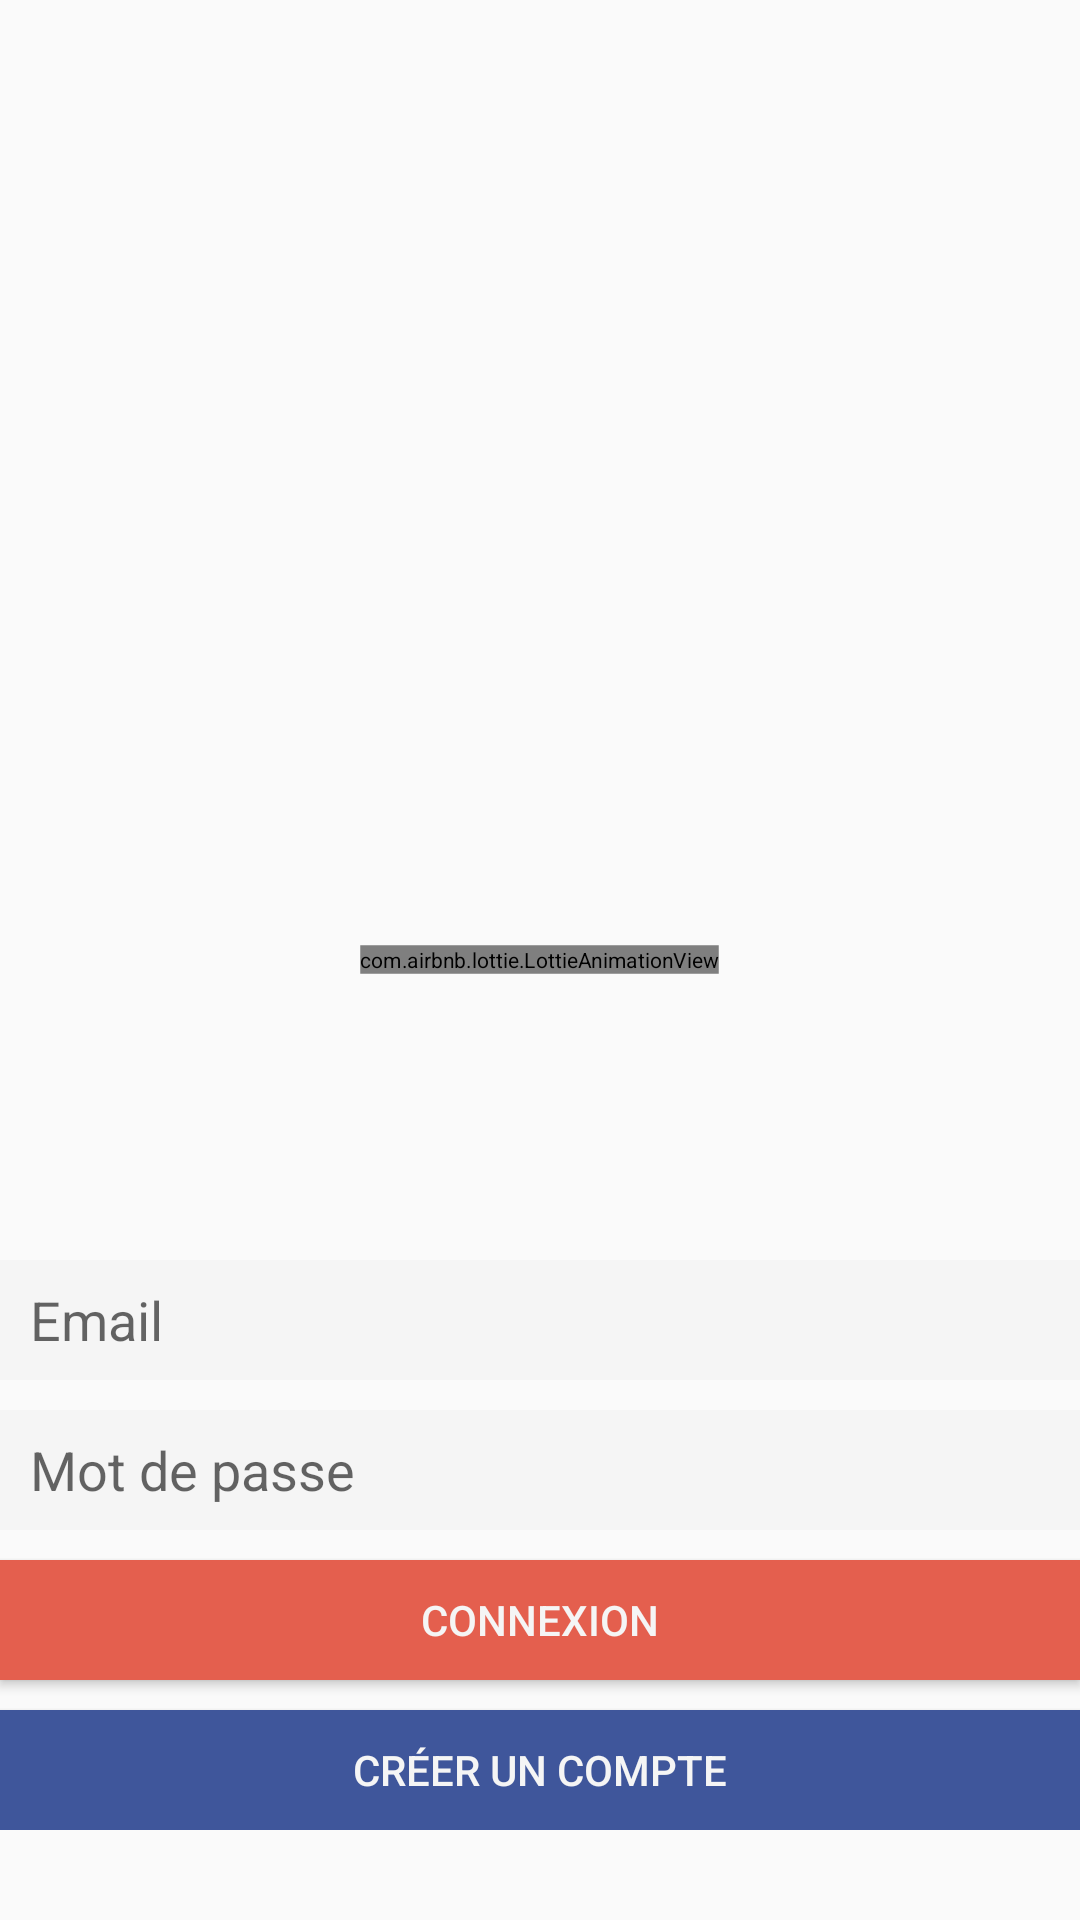

Android layout source for this screen:
<!-- AndroidManifest.xml: application theme Theme.AppCompat.Light.NoActionBar -->
<!-- res/layout/activity_connexion.xml -->
<?xml version="1.0" encoding="utf-8"?>
<RelativeLayout xmlns:android="http://schemas.android.com/apk/res/android"
    android:layout_width="match_parent"
    android:layout_height="match_parent"
    xmlns:app="http://schemas.android.com/apk/res-auto"
    android:background="@drawable/background_img">


    <com.airbnb.lottie.LottieAnimationView
        android:id="@+id/animation_view"
        android:layout_width="wrap_content"
        android:layout_height="wrap_content"
        android:layout_centerHorizontal="true"
        android:scaleType="centerCrop"
        app:lottie_rawRes="@raw/artishow"
        app:lottie_loop="true"
        app:lottie_autoPlay="true"
        android:scaleX="0.5"
        android:scaleY="0.5"
        android:layout_centerInParent="true"
        android:layout_marginTop="100dp"/>

    <LinearLayout
        android:layout_width="380dp"
        android:layout_height="wrap_content"
        android:orientation="vertical"
        android:layout_centerHorizontal="true"
        android:layout_alignParentBottom="true"
        android:layout_marginBottom="30dp">

        <EditText
            android:id="@+id/email"
            android:layout_width="match_parent"
            android:layout_height="40dp"
            android:hint="Email"
            android:inputType="textEmailAddress"
            android:background="@color/background_input"
            android:paddingLeft="10dp"/>

        <EditText
            android:id="@+id/password"
            android:layout_width="match_parent"
            android:layout_height="40dp"
            android:hint="Mot de passe"
            android:inputType="textPassword"
            android:background="@color/background_input"
            android:layout_marginTop="10dp"
            android:paddingLeft="10dp"/>

        <Button
            android:id="@+id/connexion_button"
            android:layout_width="match_parent"
            android:layout_height="40dp"
            android:text="Connexion"
            android:background="@color/rouge"
            android:layout_marginTop="10dp"
            android:textColor="@color/background_input"
            android:onClick="onClickConnexion"/>

        <Button
            android:id="@+id/create_button"
            android:layout_width="match_parent"
            android:layout_height="40dp"
            android:text="Créer un compte"
            android:background="@color/bleu"
            android:layout_marginTop="10dp"
            android:textColor="@color/background_input"
            android:onClick="onClickCreateAccount"/>

    </LinearLayout>

</RelativeLayout>
<!-- resources referenced by this layout -->
<resources>
  <color name="background_input">#F5F5F5</color>
  <color name="bleu">#3f569b</color>
  <color name="rouge">#e45f4e</color>
</resources>
